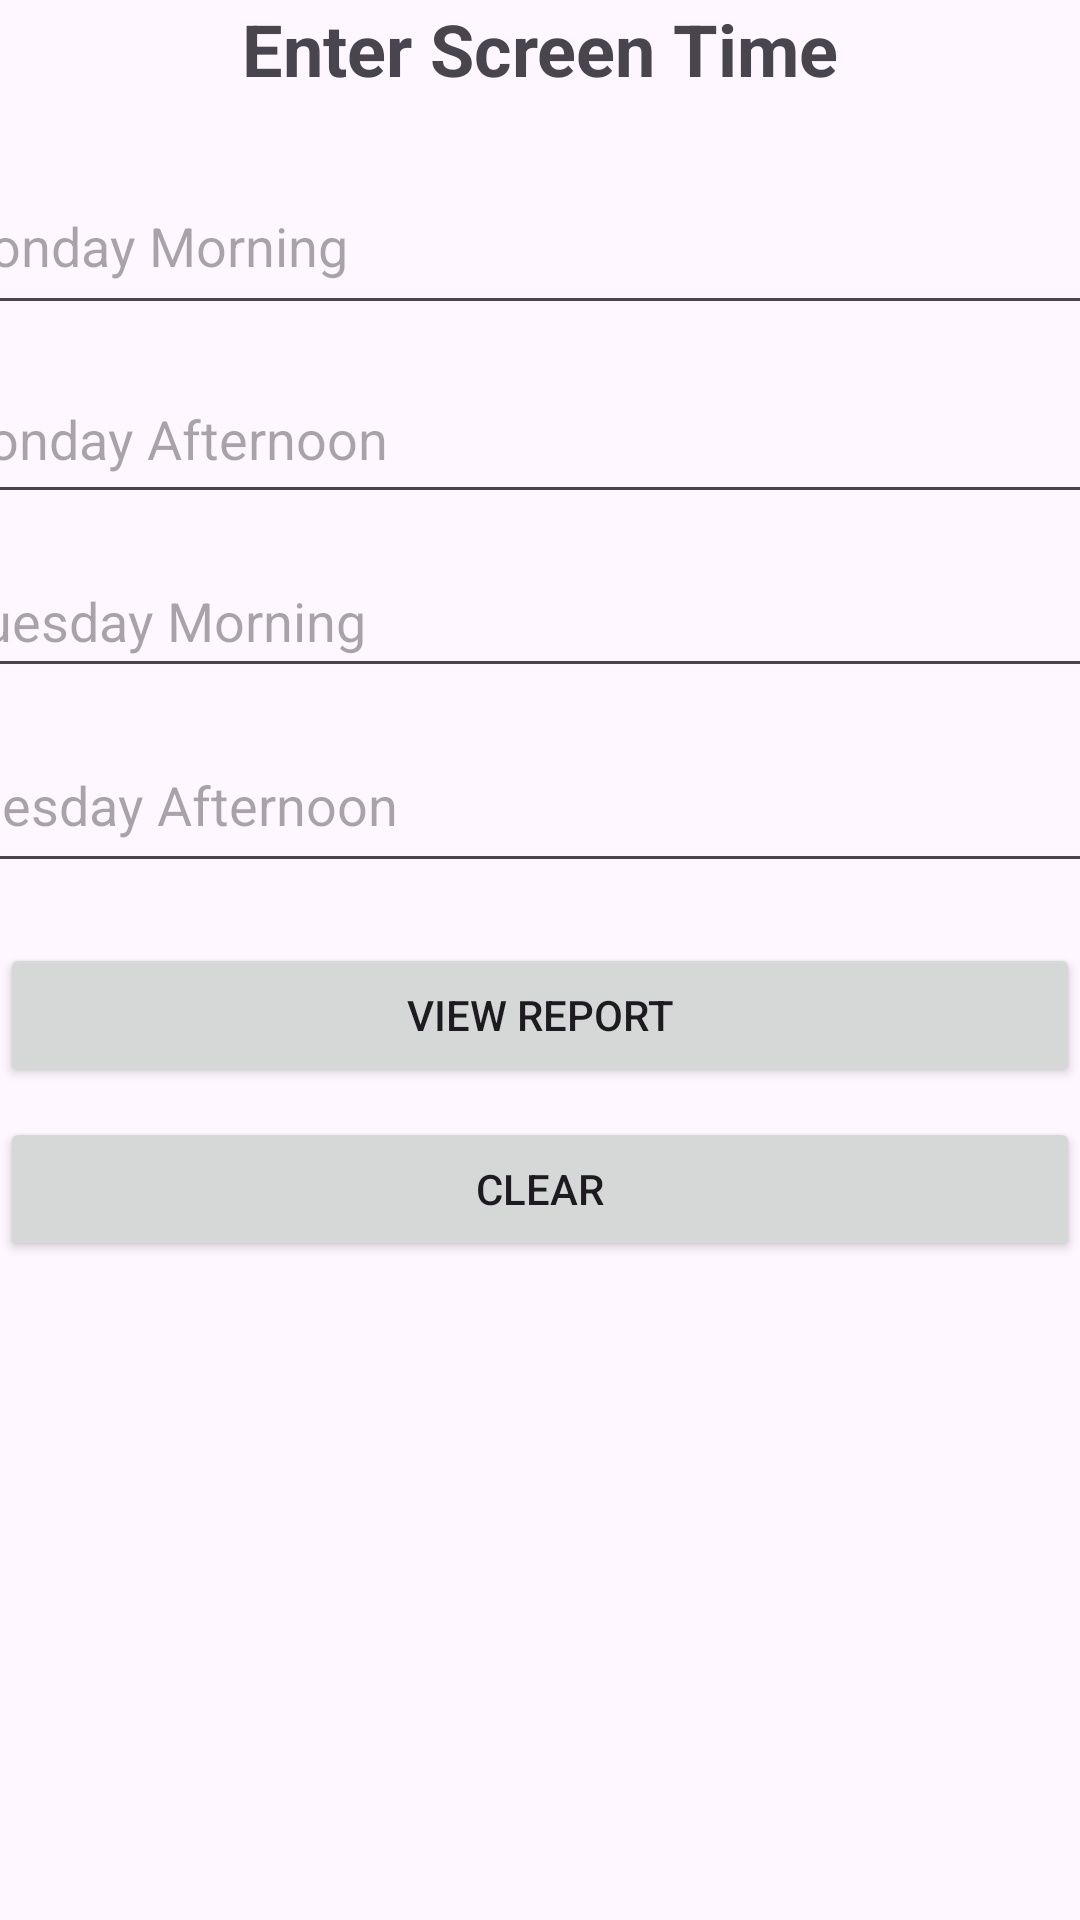

Produce the Android XML layout that renders to this screen, including the resource entries it uses.
<!-- AndroidManifest.xml: application theme Theme.PracticumPractice2024 -->
<!-- res/layout/activity_screen_two.xml -->
<?xml version="1.0" encoding="utf-8"?>
<androidx.constraintlayout.widget.ConstraintLayout xmlns:android="http://schemas.android.com/apk/res/android"
    xmlns:app="http://schemas.android.com/apk/res-auto"
    xmlns:tools="http://schemas.android.com/tools"
    android:id="@+id/main"
    android:layout_width="match_parent"
    android:layout_height="match_parent"
    tools:context=".ScreenTwo">

    <TextView
        android:id="@+id/txtHeading"
        android:layout_width="wrap_content"
        android:layout_height="wrap_content"
        android:text="Enter Screen Time"
        android:textSize="24sp"
        android:textStyle="bold"
        app:layout_constraintTop_toTopOf="parent"
        app:layout_constraintStart_toStartOf="parent"
        app:layout_constraintEnd_toEndOf="parent"/>

    <EditText
        android:id="@+id/edtMorning1"
        android:layout_width="407dp"
        android:layout_height="56dp"
        android:layout_marginTop="20dp"
        android:hint="Monday Morning"
        android:inputType="number"
        app:layout_constraintEnd_toEndOf="parent"
        app:layout_constraintStart_toStartOf="parent"
        app:layout_constraintTop_toBottomOf="@id/txtHeading" />

    <EditText
        android:id="@+id/edtAfternoon1"
        android:layout_width="408dp"
        android:layout_height="53dp"
        android:layout_marginTop="10dp"
        android:hint="Monday Afternoon"
        android:inputType="number"
        app:layout_constraintEnd_toEndOf="parent"
        app:layout_constraintStart_toStartOf="parent"
        app:layout_constraintTop_toBottomOf="@id/edtMorning1" />

    <EditText
        android:id="@+id/edtMorning2"
        android:layout_width="400dp"
        android:layout_height="48dp"
        android:layout_marginTop="10dp"
        android:hint="Tuesday Morning"
        android:inputType="number"
        app:layout_constraintEnd_toEndOf="parent"
        app:layout_constraintStart_toStartOf="parent"
        app:layout_constraintTop_toBottomOf="@id/edtAfternoon1" />

    <EditText
        android:id="@+id/edtAfternoon2"
        android:layout_width="407dp"
        android:layout_height="55dp"
        android:layout_marginTop="10dp"
        android:hint="Tuesday Afternoon"
        android:inputType="number"
        app:layout_constraintEnd_toEndOf="parent"
        app:layout_constraintStart_toStartOf="parent"
        app:layout_constraintTop_toBottomOf="@id/edtMorning2" />

    <Button
        android:id="@+id/btnDetailed"
        android:layout_width="0dp"
        android:layout_height="wrap_content"
        android:text="View Report"
        app:layout_constraintTop_toBottomOf="@id/edtAfternoon2"
        app:layout_constraintStart_toStartOf="parent"
        app:layout_constraintEnd_toEndOf="parent"
        android:layout_marginTop="20dp"/>

    <Button
        android:id="@+id/btnClear"
        android:layout_width="0dp"
        android:layout_height="wrap_content"
        android:text="Clear"
        app:layout_constraintTop_toBottomOf="@id/btnDetailed"
        app:layout_constraintStart_toStartOf="parent"
        app:layout_constraintEnd_toEndOf="parent"
        android:layout_marginTop="10dp"/>
</androidx.constraintlayout.widget.ConstraintLayout>
<!-- resources referenced by this layout -->
<resources>
  <style name="Theme.PracticumPractice2024" parent="Base.Theme.PracticumPractice2024" />
  <style name="Base.Theme.PracticumPractice2024" parent="Theme.Material3.DayNight.NoActionBar">
          
          
      </style>
</resources>
